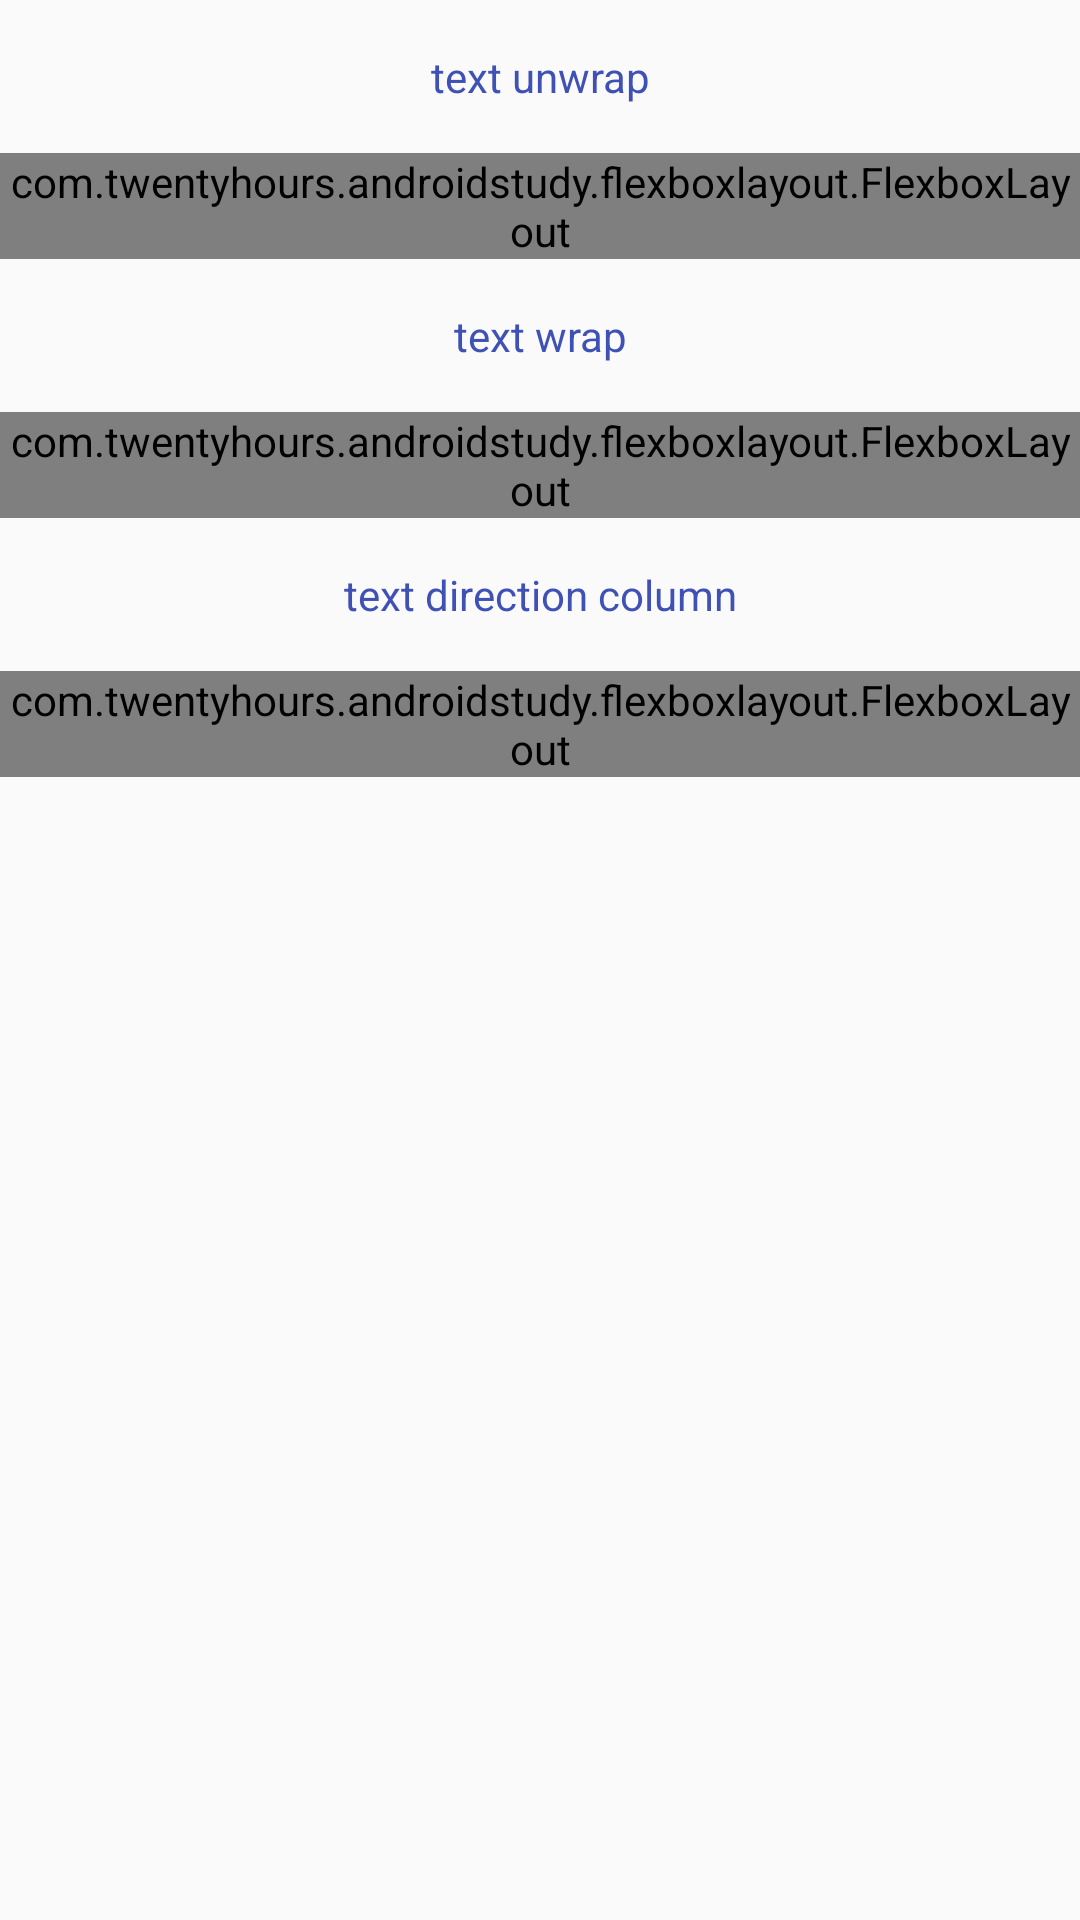

Android layout source for this screen:
<!-- AndroidManifest.xml: activity theme AppTheme.NoActionBar -->
<!-- res/layout/flexbox_layout.xml -->
<?xml version="1.0" encoding="utf-8"?>
<LinearLayout xmlns:android="http://schemas.android.com/apk/res/android"
              xmlns:app="http://schemas.android.com/apk/res-auto"
              android:layout_width="match_parent"
              android:layout_height="wrap_content"
              android:orientation="vertical">

  <TextView
      android:layout_width="match_parent"
      android:layout_height="wrap_content"
      android:layout_margin="16dp"
      android:gravity="center"
      android:text="text unwrap"
      android:textColor="@color/colorPrimary"/>

  <com.twentyhours.androidstudy.flexboxlayout.FlexboxLayout
      xmlns:android="http://schemas.android.com/apk/res/android"
      xmlns:app="http://schemas.android.com/apk/res-auto"
      android:layout_width="wrap_content"
      android:layout_height="wrap_content">

    <TextView
        android:layout_width="120dp"
        android:layout_height="20dp"
        android:layout_margin="16dp"
        android:gravity="center"
        android:text="textview1"/>

    <TextView
        android:layout_width="80dp"
        android:layout_height="20dp"
        android:layout_margin="16dp"
        android:gravity="center"
        android:text="textview2"/>

    <TextView
        android:layout_width="160dp"
        android:layout_height="20dp"
        android:layout_margin="16dp"
        android:gravity="center"
        android:text="textview3"/>

    <TextView
        android:layout_width="80dp"
        android:layout_height="20dp"
        android:layout_margin="16dp"
        android:gravity="center"
        android:text="textview4"/>
  </com.twentyhours.androidstudy.flexboxlayout.FlexboxLayout>

  <TextView
      android:layout_width="match_parent"
      android:layout_height="wrap_content"
      android:layout_margin="16dp"
      android:gravity="center"
      android:text="text wrap"
      android:textColor="@color/colorPrimary"/>

  <com.twentyhours.androidstudy.flexboxlayout.FlexboxLayout
      xmlns:android="http://schemas.android.com/apk/res/android"
      xmlns:app="http://schemas.android.com/apk/res-auto"
      android:layout_width="match_parent"
      android:layout_height="wrap_content"
      app:flexWrap="wrap" >

    <TextView
        android:layout_width="120dp"
        android:layout_height="20dp"
        android:layout_margin="16dp"
        android:gravity="center"
        android:text="textview1"/>

    <TextView
        android:layout_width="80dp"
        android:layout_height="20dp"
        android:layout_margin="16dp"
        android:gravity="center"
        android:text="textview2"/>

    <TextView
        android:layout_width="160dp"
        android:layout_height="20dp"
        android:layout_margin="16dp"
        android:gravity="center"
        android:text="textview3"/>

    <TextView
        android:layout_width="80dp"
        android:layout_height="20dp"
        android:layout_margin="16dp"
        android:gravity="center"
        android:text="textview4"/>
  </com.twentyhours.androidstudy.flexboxlayout.FlexboxLayout>

  <TextView
      android:layout_width="match_parent"
      android:layout_height="wrap_content"
      android:layout_margin="16dp"
      android:gravity="center"
      android:text="text direction column"
      android:textColor="@color/colorPrimary"/>

  <com.twentyhours.androidstudy.flexboxlayout.FlexboxLayout
      xmlns:android="http://schemas.android.com/apk/res/android"
      xmlns:app="http://schemas.android.com/apk/res-auto"
      android:layout_width="wrap_content"
      android:layout_height="wrap_content"
      app:flexDirection="column">

    <TextView
        android:layout_width="120dp"
        android:layout_height="20dp"
        android:layout_margin="16dp"
        android:gravity="center"
        android:text="textview1"/>

    <TextView
        android:layout_width="80dp"
        android:layout_height="20dp"
        android:layout_margin="16dp"
        android:gravity="center"
        android:text="textview2"/>

    <TextView
        android:layout_width="160dp"
        android:layout_height="20dp"
        android:layout_margin="16dp"
        android:gravity="center"
        android:text="textview3"/>

    <TextView
        android:layout_width="80dp"
        android:layout_height="20dp"
        android:layout_margin="16dp"
        android:gravity="center"
        android:text="textview4"/>
  </com.twentyhours.androidstudy.flexboxlayout.FlexboxLayout>

</LinearLayout>
<!-- resources referenced by this layout -->
<resources>
  <color name="colorPrimary">#3F51B5</color>
  <style name="AppTheme.NoActionBar">
          <item name="windowActionBar">false</item>
          <item name="windowNoTitle">true</item>
      </style>
</resources>
